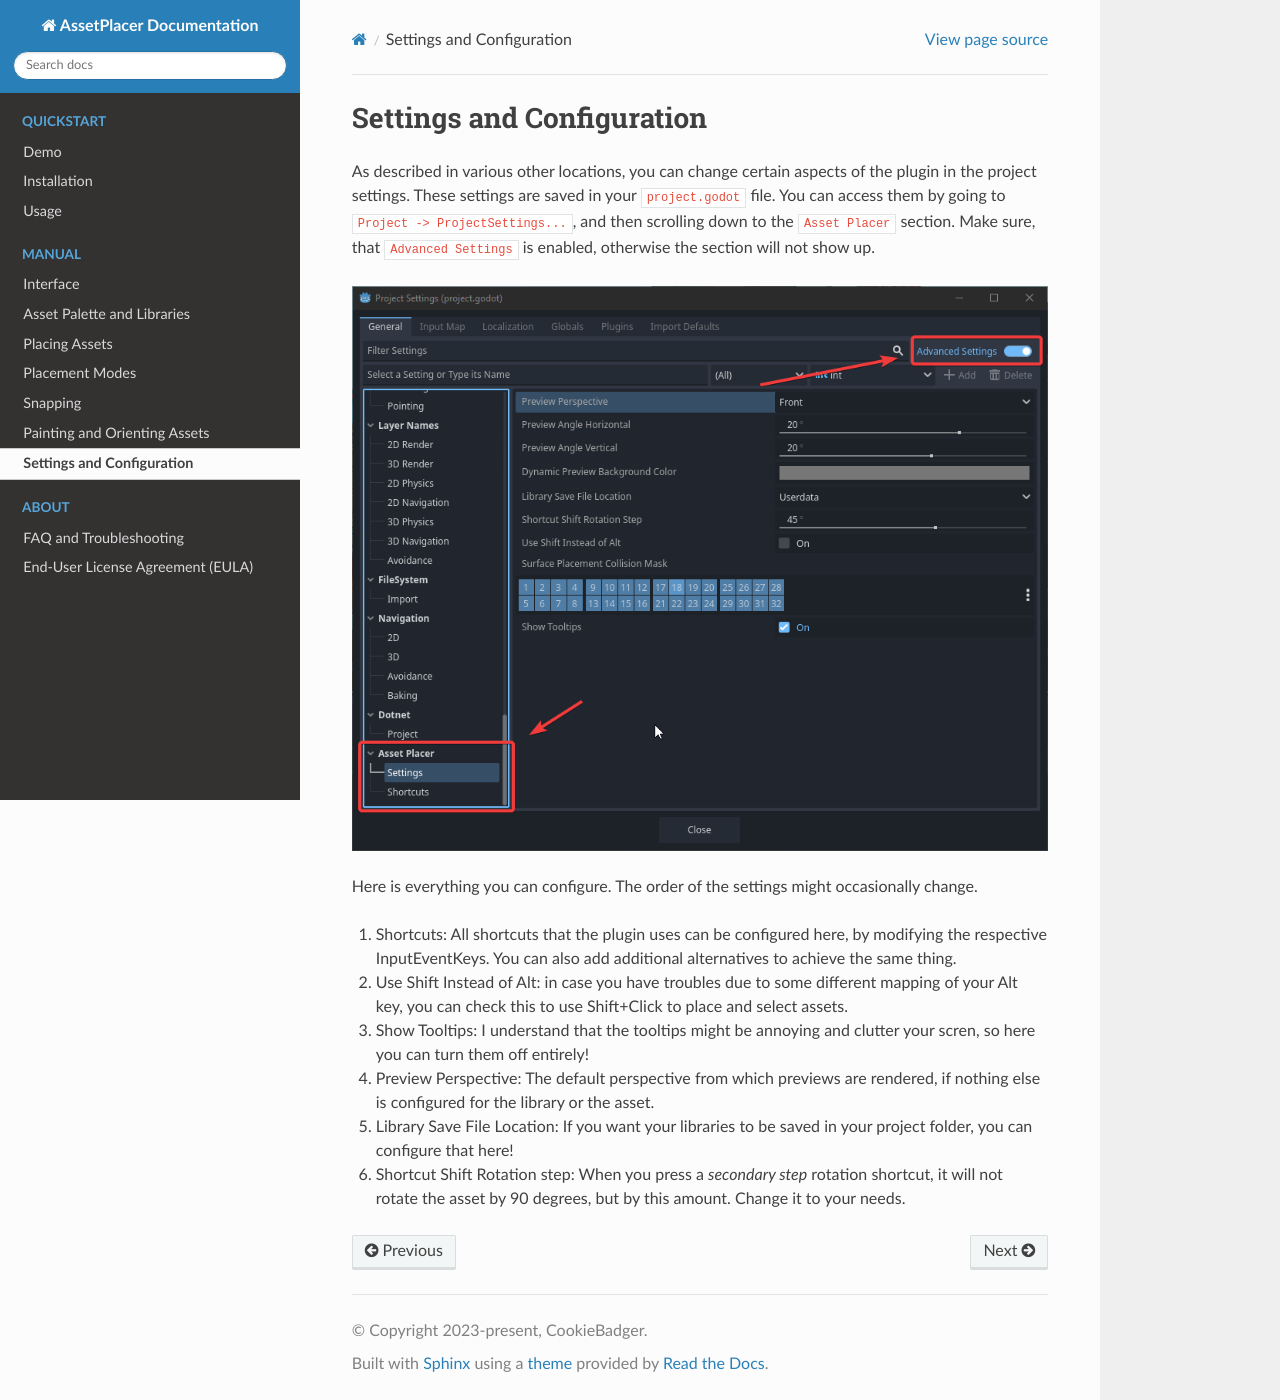

repository: CookieBadger/assetplacer-docs · page: settings.html · generator: sphinx

Settings and Configuration
=============================

As described in various other locations, you can change certain aspects of the plugin in the project settings. These settings are saved in your ``project.godot`` file.
You can access them by going to ``Project -> ProjectSettings...``, and then scrolling down to the ``Asset Placer`` section. 
Make sure, that ``Advanced Settings`` is enabled, otherwise the section will not show up.

.. image:: images/Settings_v4.png

Here is everything you can configure. The order of the settings might occasionally change.

#. Shortcuts: All shortcuts that the plugin uses can be configured here, by modifying the respective InputEventKeys. You can also add additional alternatives to achieve the same thing.
#. Use Shift Instead of Alt: in case you have troubles due to some different mapping of your Alt key, you can check this to use Shift+Click to place and select assets.
#. Show Tooltips: I understand that the tooltips might be annoying and clutter your scren, so here you can turn them off entirely!
#. Preview Perspective: The default perspective from which previews are rendered, if nothing else is configured for the library or the asset.
#. Library Save File Location: If you want your libraries to be saved in your project folder, you can configure that here!
#. Shortcut Shift Rotation step: When you press a *secondary step* rotation shortcut, it will not rotate the asset by 90 degrees, but by this amount. Change it to your needs.
